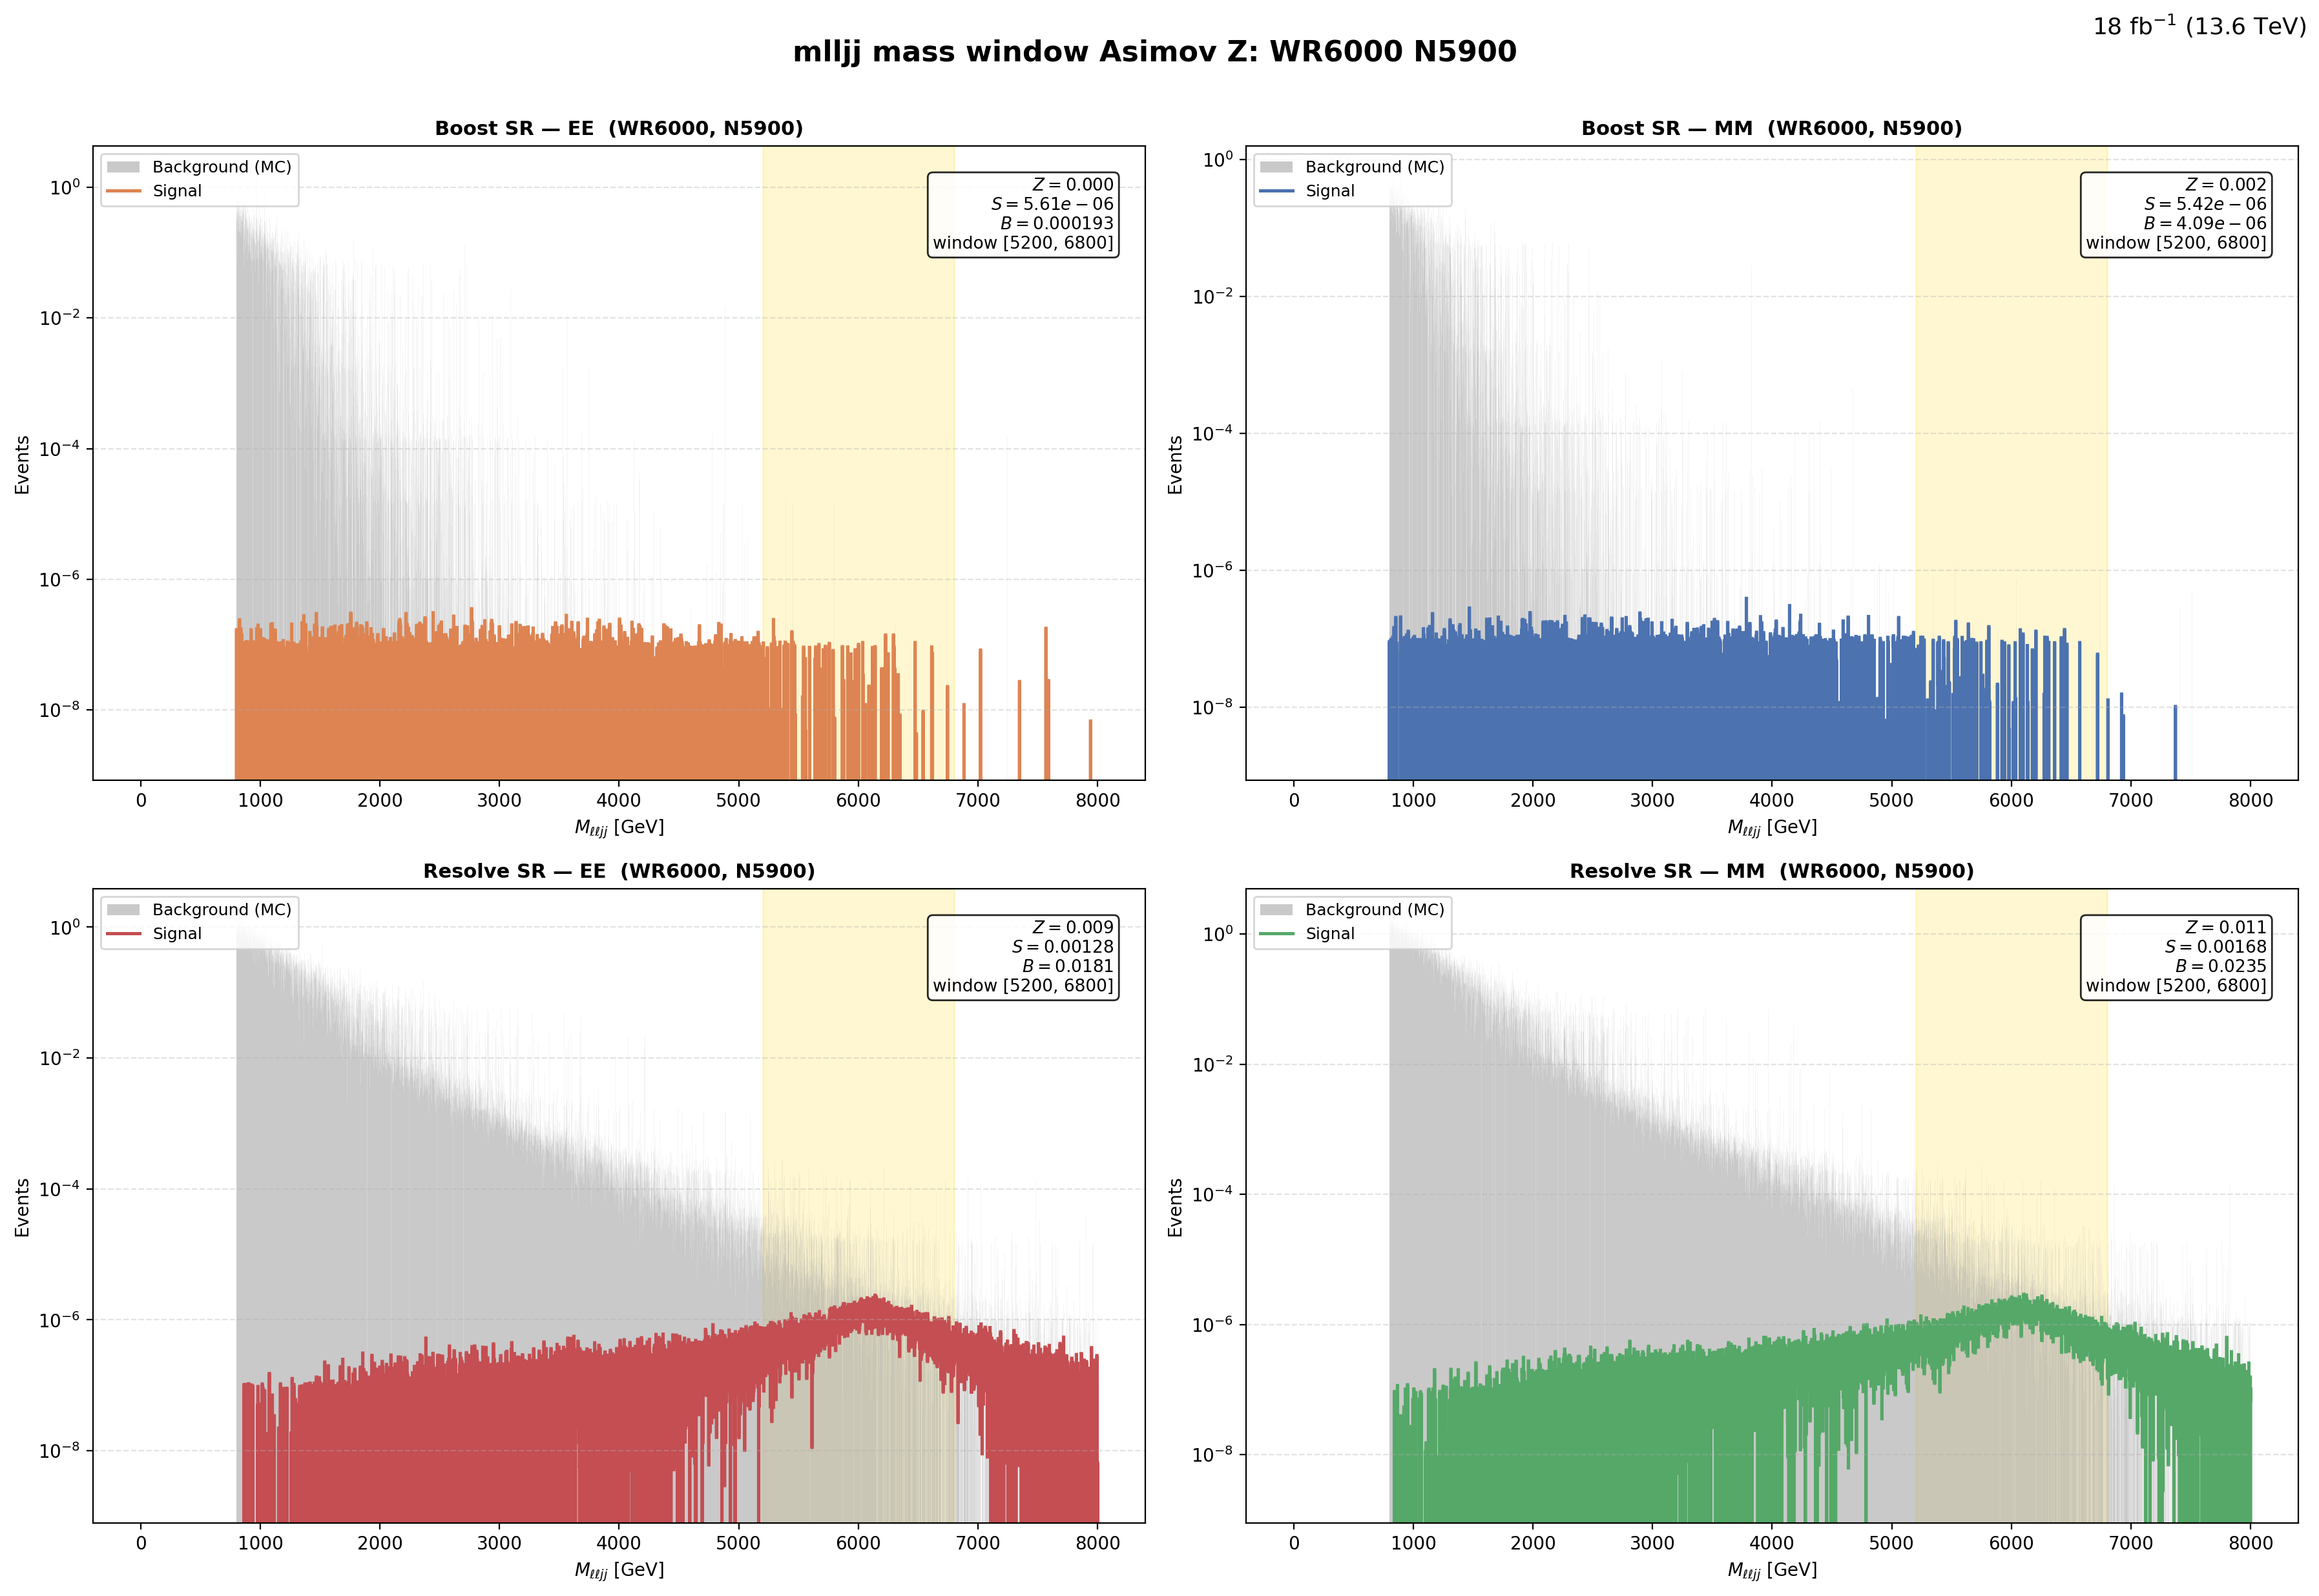

The data file committed next to this chart (first rows):
region, flavor, window_lo, window_hi, signal, background, asimov_z
Boost, EE, 5200, 6800, 5.6050208e-06, 0.000193, 0.0004015
Boost, MM, 5200, 6800, 5.4173639e-06, 4.092559e-06, 0.002281
Resolve, EE, 5200, 6800, 0.001281, 0.01809, 0.009415
Resolve, MM, 5200, 6800, 0.001684, 0.02353, 0.01085
